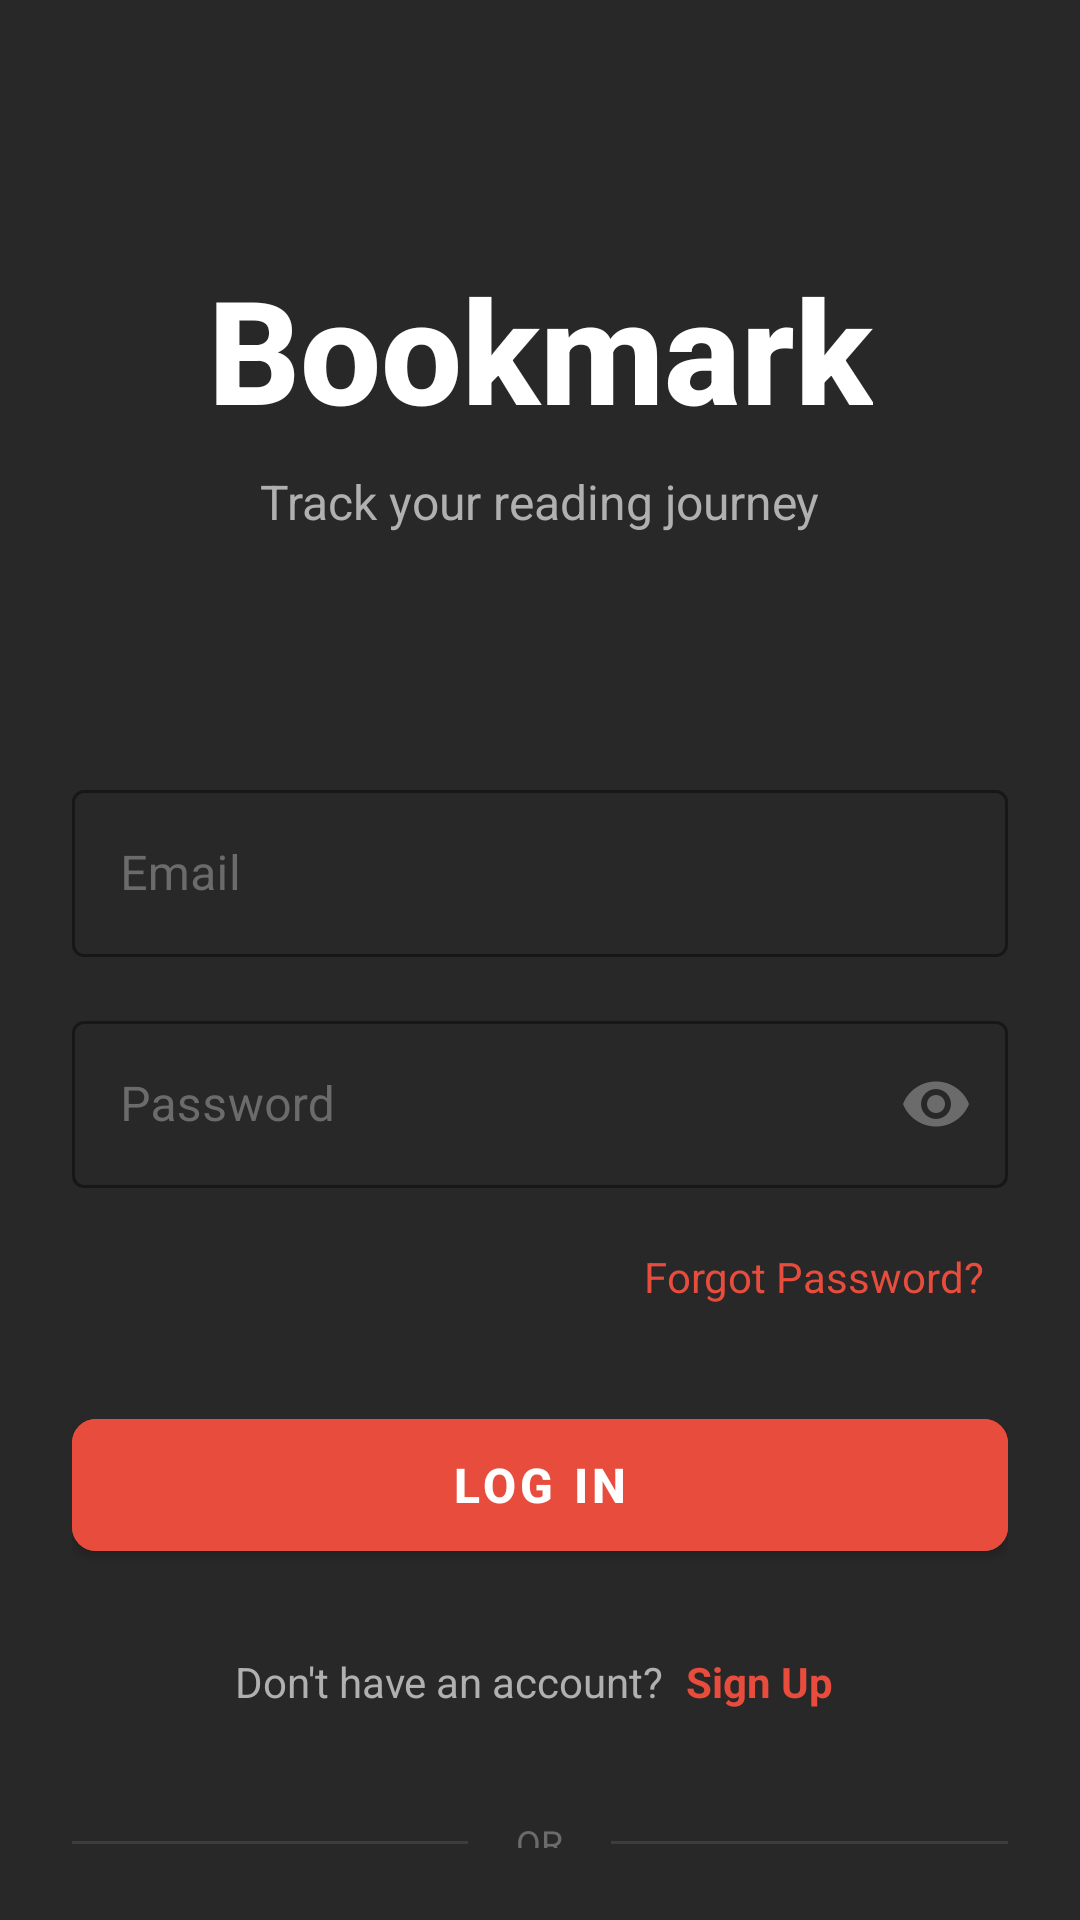

Layout XML and referenced resources for this Android screen:
<!-- AndroidManifest.xml: activity theme Theme.MyBooks -->
<!-- res/layout/activity_login.xml -->
<?xml version="1.0" encoding="utf-8"?>
<androidx.constraintlayout.widget.ConstraintLayout 
    xmlns:android="http://schemas.android.com/apk/res/android"
    xmlns:app="http://schemas.android.com/apk/res-auto"
    android:layout_width="match_parent"
    android:layout_height="match_parent"
    android:background="@color/background_dark"
    android:padding="24dp">

    
    <TextView
        android:id="@+id/tvAppName"
        android:layout_width="wrap_content"
        android:layout_height="wrap_content"
        android:layout_marginTop="60dp"
        android:text="Bookmark"
        android:textSize="48sp"
        android:textColor="@color/white"
        android:textStyle="bold"
        android:fontFamily="sans-serif-medium"
        app:layout_constraintTop_toTopOf="parent"
        app:layout_constraintStart_toStartOf="parent"
        app:layout_constraintEnd_toEndOf="parent" />

    
    <TextView
        android:id="@+id/tvSubtitle"
        android:layout_width="wrap_content"
        android:layout_height="wrap_content"
        android:layout_marginTop="8dp"
        android:text="Track your reading journey"
        android:textSize="16sp"
        android:textColor="@color/text_secondary_dark"
        app:layout_constraintTop_toBottomOf="@id/tvAppName"
        app:layout_constraintStart_toStartOf="parent"
        app:layout_constraintEnd_toEndOf="parent" />

    
    <LinearLayout
        android:id="@+id/loginFormContainer"
        android:layout_width="match_parent"
        android:layout_height="wrap_content"
        android:orientation="vertical"
        android:layout_marginTop="80dp"
        app:layout_constraintTop_toBottomOf="@id/tvSubtitle">

        
        <com.google.android.material.textfield.TextInputLayout
            android:id="@+id/emailInputLayout"
            style="@style/Widget.MaterialComponents.TextInputLayout.OutlinedBox"
            android:layout_width="match_parent"
            android:layout_height="wrap_content"
            android:hint="Email"
            android:textColorHint="@color/text_gray"
            app:boxStrokeColor="@color/streak_red"
            app:hintTextColor="@color/text_gray">

            <com.google.android.material.textfield.TextInputEditText
                android:id="@+id/etEmail"
                android:layout_width="match_parent"
                android:layout_height="wrap_content"
                android:inputType="textEmailAddress"
                android:textColor="@color/text_primary_dark"
                android:textSize="16sp" />
        </com.google.android.material.textfield.TextInputLayout>

        
        <com.google.android.material.textfield.TextInputLayout
            android:id="@+id/passwordInputLayout"
            style="@style/Widget.MaterialComponents.TextInputLayout.OutlinedBox"
            android:layout_width="match_parent"
            android:layout_height="wrap_content"
            android:layout_marginTop="16dp"
            android:hint="Password"
            android:textColorHint="@color/text_gray"
            app:boxStrokeColor="@color/streak_red"
            app:hintTextColor="@color/text_gray"
            app:passwordToggleEnabled="true"
            app:passwordToggleTint="@color/text_gray">

            <com.google.android.material.textfield.TextInputEditText
                android:id="@+id/etPassword"
                android:layout_width="match_parent"
                android:layout_height="wrap_content"
                android:inputType="textPassword"
                android:textColor="@color/text_primary_dark"
                android:textSize="16sp" />
        </com.google.android.material.textfield.TextInputLayout>

        
        <TextView
            android:id="@+id/tvForgotPassword"
            android:layout_width="wrap_content"
            android:layout_height="wrap_content"
            android:layout_gravity="end"
            android:layout_marginTop="12dp"
            android:text="Forgot Password?"
            android:textSize="14sp"
            android:textColor="@color/streak_red"
            android:padding="8dp"
            android:clickable="true"
            android:focusable="true"
            android:background="?attr/selectableItemBackgroundBorderless" />

        
        <com.google.android.material.button.MaterialButton
            android:id="@+id/btnLogin"
            android:layout_width="match_parent"
            android:layout_height="56dp"
            android:layout_marginTop="24dp"
            android:text="Log In"
            android:textSize="16sp"
            android:textStyle="bold"
            android:backgroundTint="@color/streak_red"
            android:textColor="@color/white"
            app:cornerRadius="8dp" />

        
        <LinearLayout
            android:layout_width="wrap_content"
            android:layout_height="wrap_content"
            android:layout_gravity="center"
            android:layout_marginTop="24dp"
            android:orientation="horizontal">

            <TextView
                android:layout_width="wrap_content"
                android:layout_height="wrap_content"
                android:text="Don't have an account? "
                android:textSize="14sp"
                android:textColor="@color/text_secondary_dark" />

            <TextView
                android:id="@+id/tvSignUp"
                android:layout_width="wrap_content"
                android:layout_height="wrap_content"
                android:text="Sign Up"
                android:textSize="14sp"
                android:textColor="@color/streak_red"
                android:textStyle="bold"
                android:padding="4dp"
                android:clickable="true"
                android:focusable="true"
                android:background="?attr/selectableItemBackgroundBorderless" />
        </LinearLayout>

        
        <LinearLayout
            android:layout_width="match_parent"
            android:layout_height="wrap_content"
            android:layout_marginTop="32dp"
            android:orientation="horizontal"
            android:gravity="center_vertical">

            <View
                android:layout_width="0dp"
                android:layout_weight="1"
                android:layout_height="1dp"
                android:background="@color/surface_light" />

            <TextView
                android:layout_width="wrap_content"
                android:layout_height="wrap_content"
                android:layout_marginHorizontal="16dp"
                android:text="OR"
                android:textSize="12sp"
                android:textColor="@color/text_gray" />

            <View
                android:layout_width="0dp"
                android:layout_weight="1"
                android:layout_height="1dp"
                android:background="@color/surface_light" />
        </LinearLayout>

        
        <com.google.android.material.button.MaterialButton
            android:id="@+id/btnGoogleSignIn"
            style="@style/Widget.MaterialComponents.Button.OutlinedButton"
            android:layout_width="match_parent"
            android:layout_height="56dp"
            android:layout_marginTop="24dp"
            android:text="Continue with Google"
            android:textSize="16sp"
            android:textColor="@color/text_primary_dark"
            app:strokeColor="@color/surface_light"
            app:strokeWidth="1dp"
            app:cornerRadius="8dp" />

    </LinearLayout>

</androidx.constraintlayout.widget.ConstraintLayout>
<!-- resources referenced by this layout -->
<resources>
  <color name="background_dark">#282828</color>
  <color name="streak_red">#FFE74C3C</color>
  <color name="surface_light">#FF3D3D3D</color>
  <color name="text_gray">#FF6B6B6B</color>
  <color name="text_primary_dark">#FFFFFFFF</color>
  <color name="text_secondary_dark">#FFB0B0B0</color>
  <color name="white">#FFFFFFFF</color>
  <style name="Theme.MyBooks" parent="Theme.MaterialComponents.DayNight.NoActionBar">
          
          <item name="colorPrimary">@color/surface_dark</item>
          <item name="colorPrimaryVariant">@color/background_darker</item>
          <item name="colorOnPrimary">@color/text_primary_dark</item>
          
          <item name="colorSecondary">@color/streak_red</item>
          <item name="colorSecondaryVariant">@color/streak_orange</item>
          <item name="colorOnSecondary">@color/white</item>
          
          <item name="android:statusBarColor" tools:targetApi="l">@color/background_darker</item>
          <item name="android:windowLightStatusBar" tools:targetApi="m">false</item>
          <item name="android:navigationBarColor" tools:targetApi="l">@color/background_darker</item>
          
          <item name="android:windowBackground">@color/background_dark</item>
          <item name="android:textColorPrimary">@color/text_primary_dark</item>
          <item name="android:textColorSecondary">@color/text_secondary_dark</item>
      </style>
  <color name="surface_dark">#FF2C2C2C</color>
  <color name="background_darker">#FF000000</color>
  <color name="streak_orange">#FFFF9800</color>
</resources>
